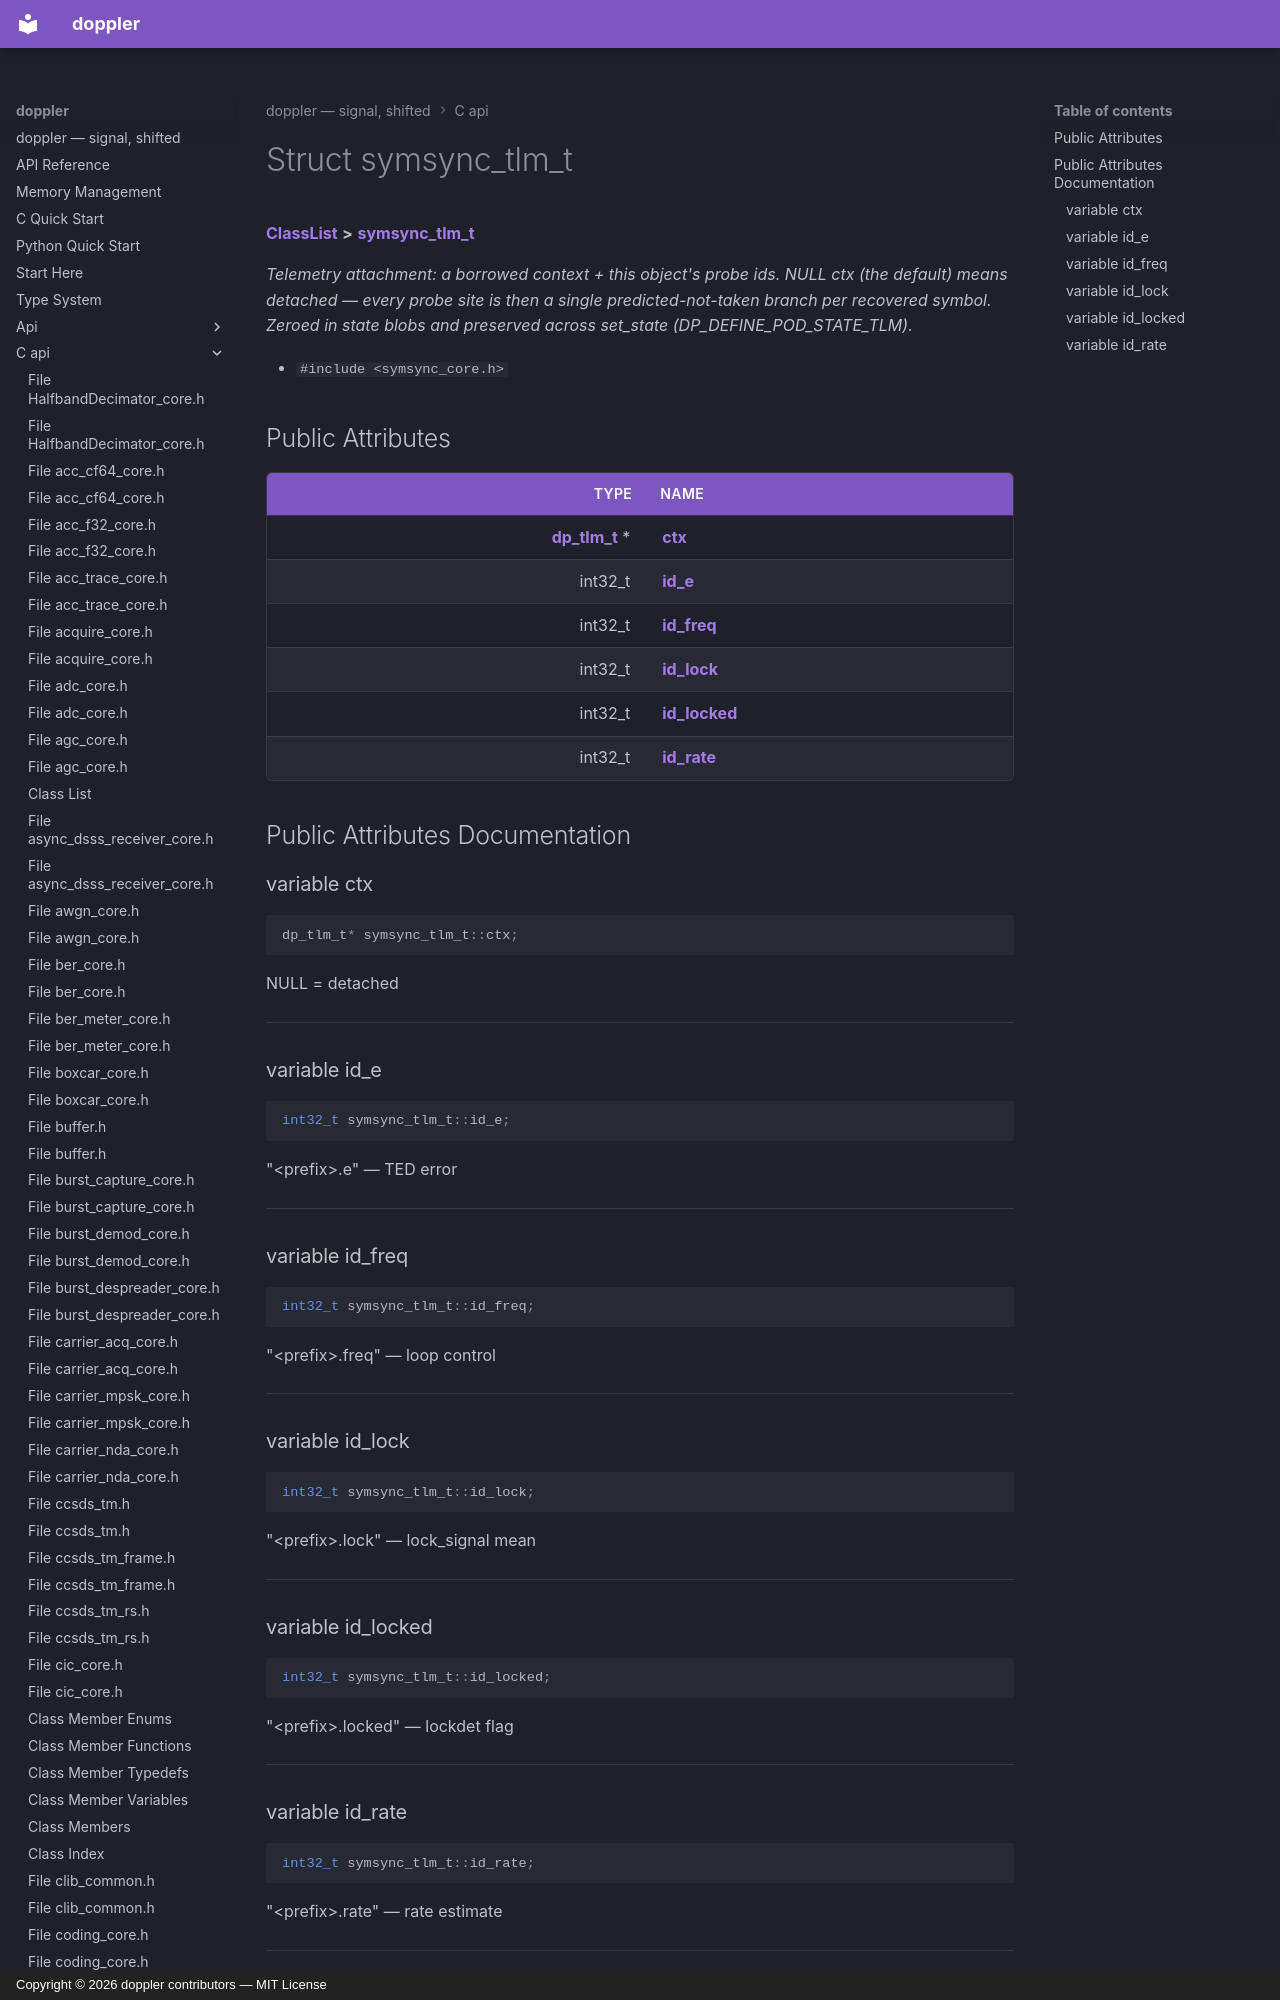

repository: doppler-dsp/doppler · page: c-api/structsymsync__tlm__t/index.html · generator: mkdocs · copyright: Copyright © 2026 doppler contributors — MIT License



# Struct symsync\_tlm\_t



[**ClassList**](annotated.md) **>** [**symsync\_tlm\_t**](structsymsync__tlm__t.md)



_Telemetry attachment: a borrowed context + this object's probe ids. NULL ctx (the default) means detached — every probe site is then a single predicted-not-taken branch per recovered symbol. Zeroed in state blobs and preserved across set\_state (DP\_DEFINE\_POD\_STATE\_TLM)._ 

* `#include <symsync_core.h>`
